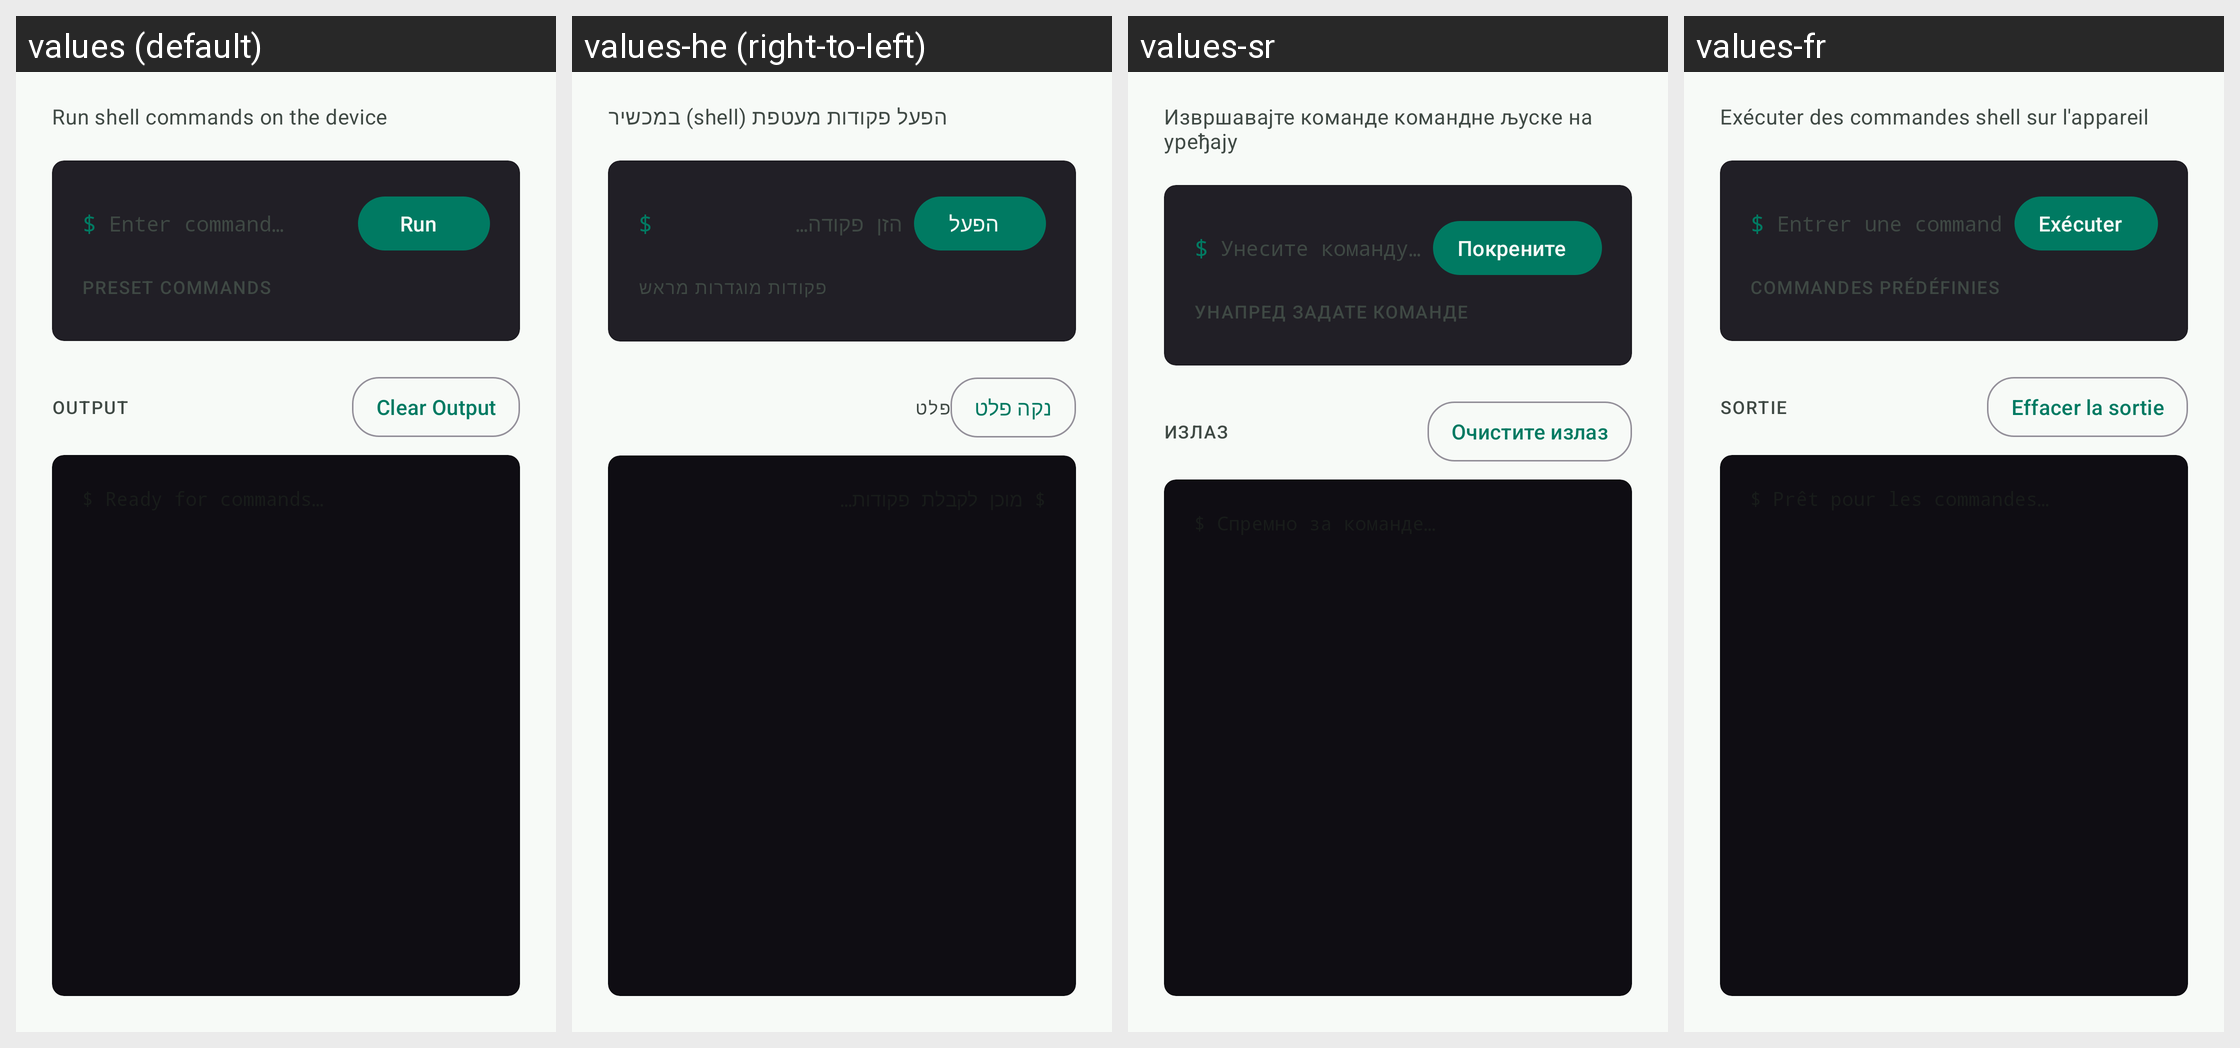

Here is an Android app screen in its default locale and in the app's own translations. Write out the translated-string differences for the strings that appear on this screen.
Android screen res/layout/fragment_adb_console.xml rendered under 4 locales, left to right: values (default), values-he (right-to-left), values-sr, values-fr. Device: Nexus 5 (rendered at 1080×1920; each locale shown at half size, 540×960, under a caption strip naming it); theme Theme.Overdrive.
Other locales in the repository, not shown: values-af, values-ar, values-ca, values-cs, values-da, values-de, values-el, values-en, values-es, values-fi, values-hi, values-hu, values-it, values-ja, values-ko, values-nb, values-nl, values-no, values-pl, values-pt, values-pt-rBR, values-ro, values-ru, values-sv, values-th, values-tr, values-uk, values-vi, values-zh-rCN, values-zh-rTW.
Strings drawn on this screen, with the default value and each locale's value (text and hints the layout hard-codes, and strings that could not be matched under every locale, appear in the picture but are not listed):

adb_console_hero_subtitle
  values: Run shell commands on the device
  values-he: הפעל פקודות מעטפת (shell) במכשיר
  values-sr: Извршавајте команде командне љуске на уређају
  values-fr: Exécuter des commandes shell sur l'appareil

adb_prompt
  values: $
  values-he: $
  values-sr: $
  values-fr: $

adb_command_hint
  values: Enter command…
  values-he: הזן פקודה…
  values-sr: Унесите команду…
  values-fr: Entrer une commande…

action_run
  values: Run
  values-he: הפעל
  values-sr: Покрените
  values-fr: Exécuter

adb_preset_commands_header
  values: Preset commands
  values-he: פקודות מוגדרות מראש
  values-sr: Унапред задате команде
  values-fr: Commandes prédéfinies

adb_output_header
  values: Output
  values-he: פלט
  values-sr: Излаз
  values-fr: Sortie

action_clear_output
  values: Clear Output
  values-he: נקה פלט
  values-sr: Очистите излаз
  values-fr: Effacer la sortie
